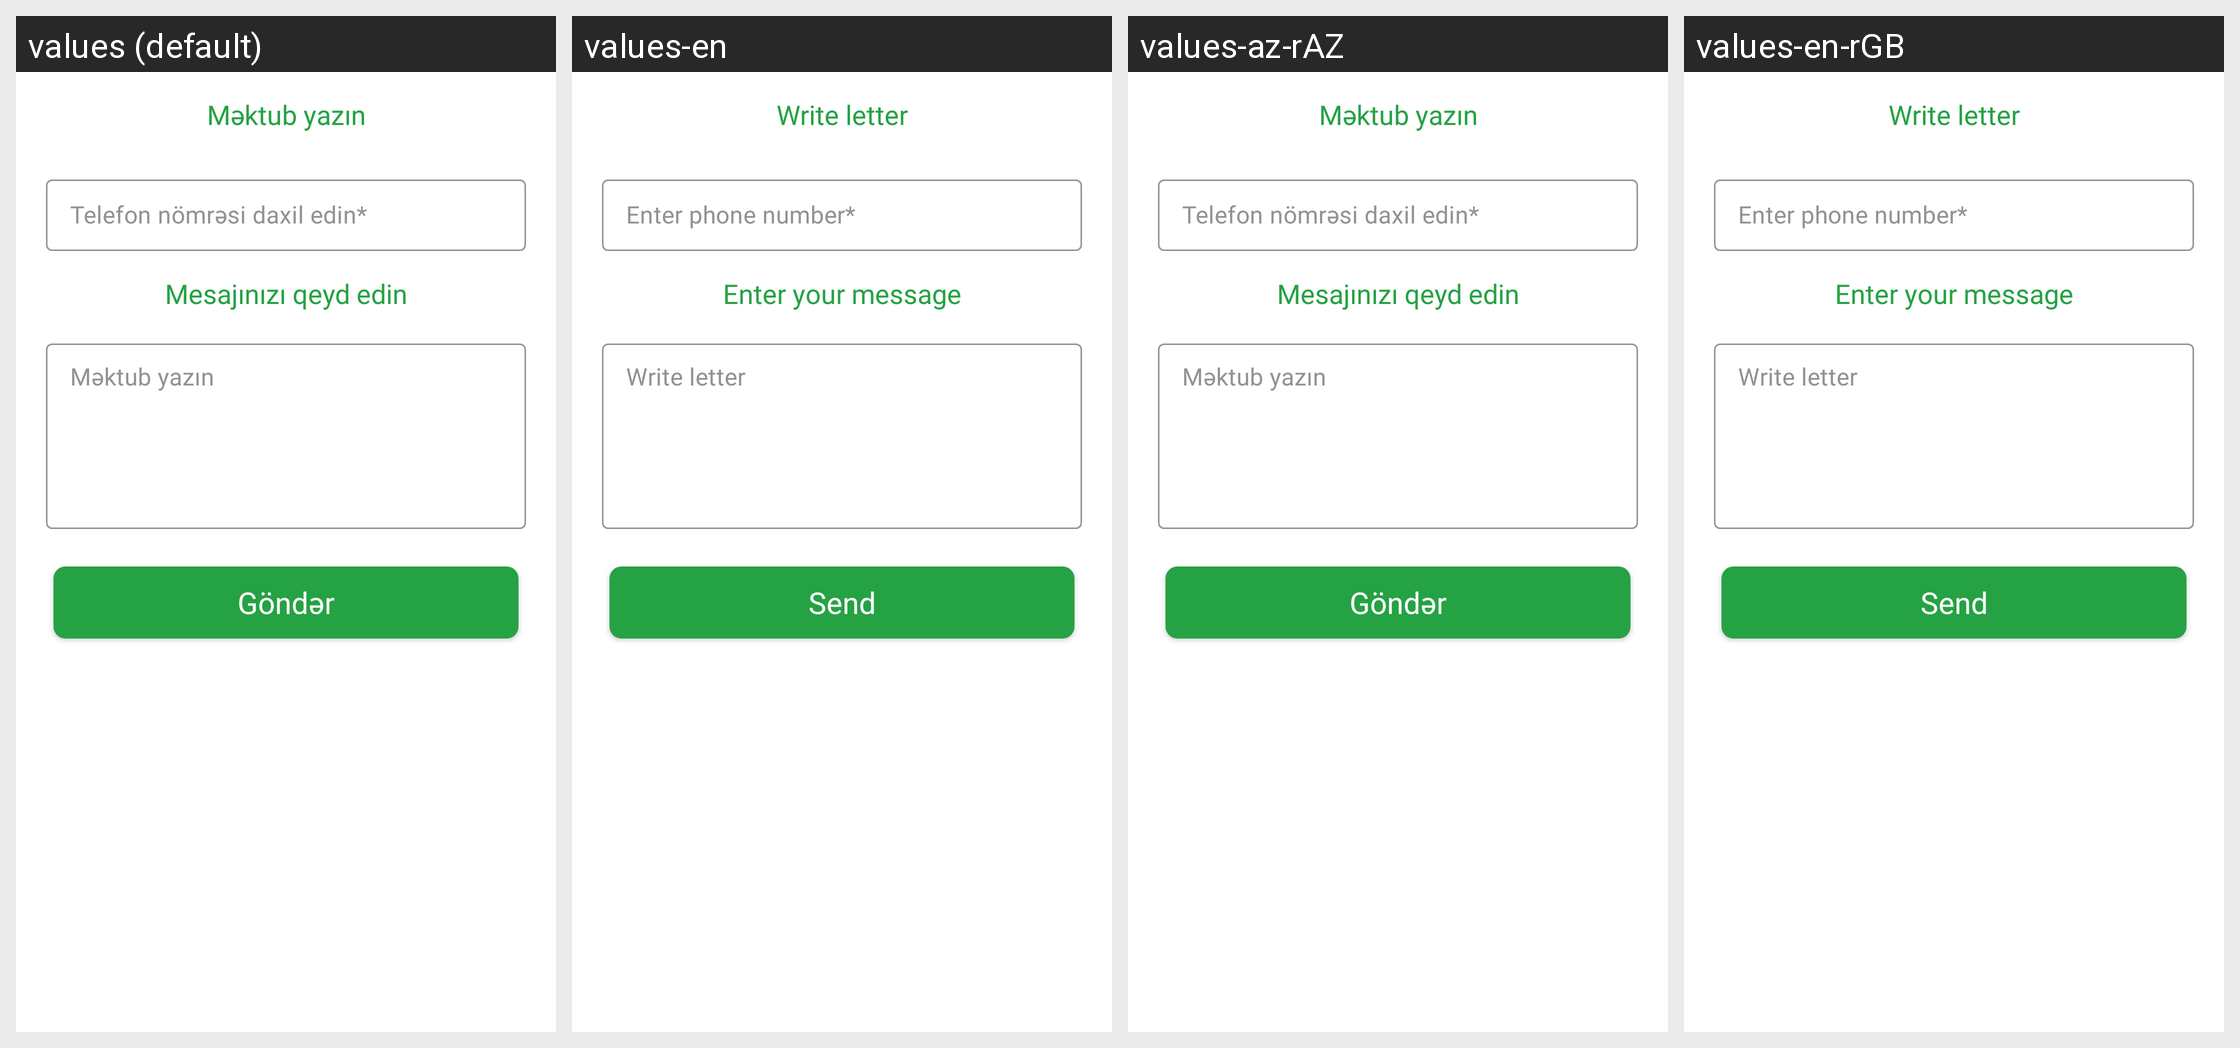

The Android screen above is rendered under several locales of the same app. Produce the string resources it draws, with the default and per-locale values.
Android screen res/layout/coordinatorlayout.xml rendered under 4 locales, left to right: values (default), values-en, values-az-rAZ, values-en-rGB. Device: Nexus 5 (rendered at 1080×1920; each locale shown at half size, 540×960, under a caption strip naming it); theme Theme.KurslineMobileApp.
Other locales in the repository, not shown: values-av-rAZ, values-az, values-tr-rTR.
Strings drawn on this screen, with the default value and each locale's value (text and hints the layout hard-codes, and strings that could not be matched under every locale, appear in the picture but are not listed):

writeletter
  values: Məktub yazın
  values-en: Write letter
  values-az-rAZ: Məktub yazın
  values-en-rGB: Write letter

phoneString
  values: Telefon nömrəsi daxil edin*
  values-en: Enter phone number*
  values-az-rAZ: Telefon nömrəsi daxil edin*
  values-en-rGB: Enter phone number*

enteryourmessage
  values: Mesajınızı qeyd edin
  values-en: Enter your message
  values-az-rAZ: Mesajınızı qeyd edin
  values-en-rGB: Enter your message

sendText
  values: Göndər
  values-en: Send
  values-az-rAZ: Göndər
  values-en-rGB: Send
